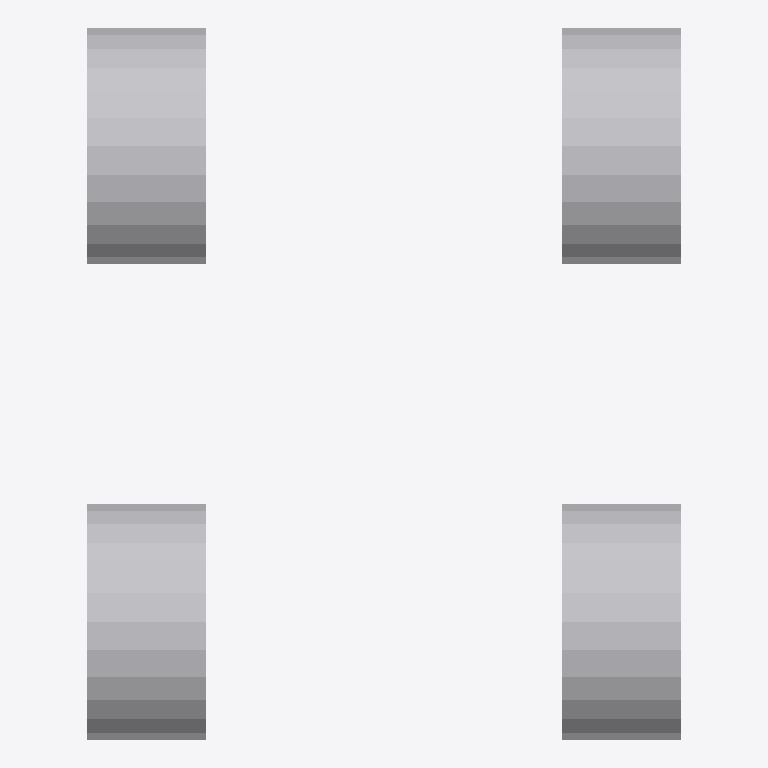
Plan cut of the same IFC building model at storey 'Storey' (level 0.00 m, cut at 1.40 m), seen from above with north up, elements coloured by IFC class: 4 other elements (light grey). No cut surface shows.
Extent 0.002 m × 0.003 m × 0.001 m (x, y, z). Storeys (1): Storey at 0.00 m. Elements (4): 4 IfcBuildingElementProxy.

HEADER;
FILE_DESCRIPTION(('ViewDefinition [CoordinationView]'),'2;1');
FILE_NAME('demo1.ifc','2023-03-30T14:35:51',('Yipeng Pan'),('HKU'),'IfcOpenShell','IfcOpenShell','');
FILE_SCHEMA(('IFC4'));
ENDSEC;
DATA;
#20=IFCPROJECT('0h3dxCpmWHxRxF17mMAMNM',#5,'Urdf2ifc',$,$,$,$,(#11),#19);
#26=IFCSITE('0h3iO_pmWHxRxF17mMAMNM',#5,'Site',$,$,#25,$,$,.ELEMENT.,$,$,$,$,$);
#32=IFCBUILDING('0h3jy_pmWHxRxF17mMAMNM',#5,'Building',$,$,#31,$,$,.ELEMENT.,$,$,$);
#38=IFCBUILDINGSTOREY('0h3kvcpmWHxRxF17mMAMNM',#5,'Storey',$,$,#37,$,$,.ELEMENT.,0.0);
#111=IFCBUILDINGELEMENTPROXY('3o25lygh9Fmu9vkOamcaeH',#5,'wheel_1',$,$,#100,#110,$,$);
#191=IFCBUILDINGELEMENTPROXY('2Xnpmz4dP4ae$OdZIOuzyU',#5,'wheel_3',$,$,#180,#190,$,$);
#151=IFCBUILDINGELEMENTPROXY('2z02cOFKj6DxaiQnn1gDCM',#5,'wheel_2',$,$,#140,#150,$,$);
#231=IFCBUILDINGELEMENTPROXY('3w_9DP0MLCagc64UXGqTR6',#5,'wheel_4',$,$,#220,#230,$,$);
ENDSEC;
